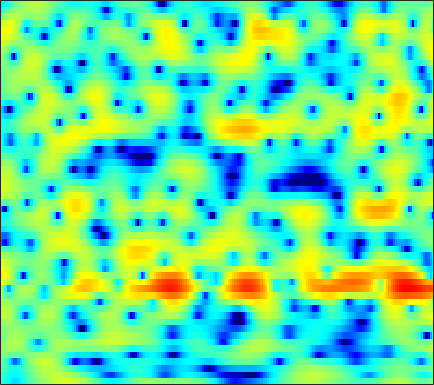

Data behind this chart, as committed beside it:
-3.3798, -3.724, -4.3396, -5.101, -5.7309, -6.5142, -7.0081, -7.0342, -6.5977, -5.7656, -4.7785, -4.0374, -3.1161, -2.3086, -1.7656, -1.1235, -0.57955, -0.20947, 0.25619, 0.71032, 1.1529, 1.4721, 1.8916, 2.2765
-2.995, -3.305, -3.817, -4.396, -4.839, -5.358, -5.677, -5.719, -5.477, -4.929, -4.18, -3.55, -2.689, -1.858, -1.276, -0.5634, 0.0745, 0.5027, 1.011, 1.447, 1.813, 2.046, 2.297, 2.485
-1.405, -1.976, -2.766, -3.55, -4.088, -4.647, -4.943, -4.939, -4.634, -4.051, -3.287, -2.652, -1.785, -0.9422, -0.3474, 0.3767, 1.007, 1.413, 1.861, 2.198, 2.421, 2.514, 2.541, 2.455
-0.4475, -1.386, -2.917, -4.858, -6.667, -9.58, -12.33, -12.5, -9.85, -6.844, -4.426, -2.965, -1.384, -0.1317, 0.641, 1.486, 2.149, 2.541, 2.931, 3.176, 3.278, 3.257, 3.097, 2.775
0.2464, 0.07331, -0.2004, -0.4976, -0.7104, -0.9448, -1.094, -1.135, -1.085, -0.9279, -0.7047, -0.5096, -0.2402, 0.01769, 0.1982, 0.4201, 0.6231, 0.7684, 0.9496, 1.109, 1.227, 1.279, 1.28, 1.176
0.2311, 0.6182, 1.015, 1.278, 1.4, 1.471, 1.445, 1.36, 1.155, 0.8289, 0.3608, -0.09007, -0.8311, -1.728, -2.485, -3.517, -4.347, -4.626, -4.368, -3.518, -2.426, -1.616, -0.6579, 0.1017
-0.6065, 0.1773, 0.9938, 1.582, 1.89, 2.133, 2.203, 2.141, 1.902, 1.464, 0.8037, 0.139, -1.017, -2.561, -4.046, -6.576, -9.645, -11.37, -10.29, -7.221, -4.558, -3.002, -1.4, -0.2271
-1.165, -0.515, 0.1929, 0.7396, 1.044, 1.313, 1.429, 1.423, 1.308, 1.084, 0.7626, 0.4656, 0.004239, -0.501, -0.8778, -1.327, -1.636, -1.737, -1.678, -1.427, -1.053, -0.7344, -0.3275, 0.01033
-0.5308, -0.1191, 0.3122, 0.614, 0.756, 0.8428, 0.8272, 0.7593, 0.6068, 0.419, 0.227, 0.09703, -0.04717, -0.1376, -0.168, -0.1629, -0.1095, -0.04124, 0.08035, 0.2091, 0.3174, 0.372, 0.3856, 0.3154
1.004, 1.23, 1.39, 1.366, 1.227, 0.897, 0.423, -0.01414, -0.6733, -1.345, -1.905, -2.157, -2.185, -1.87, -1.478, -0.8586, -0.2355, 0.1896, 0.6718, 1.041, 1.28, 1.365, 1.337, 1.147
2.564, 2.655, 2.602, 2.317, 1.934, 1.174, 0.06096, -1.044, -3.03, -5.868, -10.13, -14.21, -13.29, -8.171, -5.453, -2.874, -1.047, -0.02563, 0.9812, 1.669, 2.099, 2.276, 2.317, 2.136
2.296, 2.341, 2.239, 1.962, 1.643, 1.024, 0.1505, -0.655, -1.899, -3.278, -4.602, -5.27, -5.255, -4.272, -3.3, -2.049, -0.9807, -0.3072, 0.42, 0.9558, 1.325, 1.503, 1.621, 1.577
1.513, 1.392, 1.109, 0.8089, 0.5976, 0.3527, 0.1327, -0.03759, -0.2872, -0.5261, -0.7244, -0.8307, -0.9023, -0.942, -0.9401, -0.9098, -0.9346, -0.9936, -1.047, -1.002, -0.8392, -0.6491, -0.315, 0.0621
1.394, 0.2705, -1.285, -2.457, -2.663, -2.055, -0.9729, -0.2309, 0.5231, 0.9939, 1.271, 1.363, 1.293, 0.975, 0.5655, -0.1905, -1.282, -2.39, -4.256, -6.157, -6.779, -5.825, -3.775, -1.831
2.705, 0.3373, -4.077, -9.736, -8.968, -4.447, -1.641, -0.3375, 0.8112, 1.499, 1.877, 2.026, 2.067, 1.914, 1.622, 0.8762, -0.2531, -1.479, -3.834, -6.714, -7.776, -6.37, -3.681, -1.618
5.819, 4.754, 3.385, 2.157, 1.385, 0.6448, -0.07261, -0.7242, -1.689, -2.539, -2.946, -2.772, -2, -1.001, -0.3666, 0.1479, 0.3117, 0.2952, 0.124, -0.1448, -0.3785, -0.4758, -0.6076, -0.8619
6.483, 5.808, 4.836, 3.753, 2.813, 1.323, -0.4805, -2.189, -5.418, -10.68, -19.78, -14.44, -7.694, -4.211, -2.546, -0.9772, -0.04036, 0.3753, 0.6911, 0.7383, 0.5206, 0.2239, -0.3962, -1.25
5.141, 4.754, 4.11, 3.354, 2.694, 1.664, 0.5842, -0.2862, -1.493, -2.46, -2.978, -3.006, -2.553, -1.801, -1.255, -0.571, -0.002092, 0.2744, 0.447, 0.42, 0.1645, -0.1925, -0.8804, -1.86
3.463, 3.294, 2.949, 2.527, 2.188, 1.685, 1.119, 0.7117, 0.2336, -0.1886, -0.4805, -0.586, -0.6083, -0.4977, -0.3135, -0.04128, 0.2281, 0.4227, 0.5805, 0.5997, 0.4587, 0.2009, -0.3638, -1.232
1.412, 1.265, 1.06, 0.8248, 0.6572, 0.4429, 0.1498, -0.08265, -0.4241, -0.8274, -1.226, -1.474, -1.711, -1.758, -1.592, -1.163, -0.5992, -0.1236, 0.4994, 0.9917, 1.309, 1.42, 1.381, 1.128
-2.802, -3.24, -3.473, -3.374, -3.185, -2.868, -2.626, -2.624, -2.914, -3.538, -4.596, -5.712, -7.433, -8.735, -8.554, -6.629, -4.168, -2.548, -0.7668, 0.616, 1.635, 2.211, 2.756, 3.087
-11.71, -15.09, -16.53, -12.46, -9.775, -7.427, -5.93, -5.307, -5.038, -5.347, -6.359, -7.651, -10.13, -13.05, -12.86, -9.201, -5.653, -3.547, -1.379, 0.2457, 1.486, 2.213, 2.95, 3.492
-10.74, -11.91, -12.12, -10.7, -9.267, -7.411, -6.044, -5.297, -4.584, -4.238, -4.112, -4.118, -4.143, -3.93, -3.607, -2.85, -1.854, -1.067, -0.04706, 0.8442, 1.591, 2.043, 2.536, 2.91
-6.7, -6.603, -6.359, -5.813, -5.311, -4.578, -3.83, -3.302, -2.682, -2.159, -1.711, -1.407, -1.032, -0.6454, -0.3315, 0.09911, 0.5563, 0.8824, 1.256, 1.563, 1.747, 1.813, 1.815, 1.744
-4.853, -4.58, -4.186, -3.672, -3.206, -2.574, -1.916, -1.419, -0.859, -0.3337, 0.1134, 0.4255, 0.8446, 1.209, 1.501, 1.85, 2.124, 2.283, 2.367, 2.294, 2, 1.625, 0.8611, -0.1862
-5.034, -5.392, -5.203, -4.389, -3.521, -2.31, -1.309, -0.7225, -0.1731, 0.1913, 0.438, 0.6049, 0.9066, 1.317, 1.687, 2.226, 2.693, 2.955, 3.148, 3.057, 2.66, 2.1, 0.9064, -0.9998
-9.154, -16.18, -19.8, -9.131, -5.782, -3.209, -1.781, -1.331, -1.251, -1.823, -2.831, -3.662, -4.267, -3.442, -2.231, -0.5469, 0.898, 1.681, 2.371, 2.688, 2.672, 2.46, 1.995, 1.369
-1.109, -1.889, -2.226, -1.863, -1.3, -0.6706, -0.4459, -0.5946, -1.378, -2.967, -5.79, -9.154, -15.32, -10.72, -6.675, -3.199, -1.142, -0.141, 0.6131, 0.94, 0.9383, 0.8339, 0.6624, 0.6115
3.048, 2.774, 2.477, 2.266, 2.124, 1.912, 1.562, 1.226, 0.5461, -0.2705, -1.204, -1.784, -2.301, -2.228, -1.97, -1.438, -1.058, -0.9517, -1.145, -1.779, -2.872, -3.94, -5.483, -6.261
3.701, 3.604, 3.414, 3.207, 2.98, 2.647, 2.251, 1.909, 1.422, 0.9147, 0.4367, 0.1182, -0.2139, -0.4656, -0.604, -0.821, -1.12, -1.49, -2.225, -3.448, -5.336, -7.446, -11.67, -16.52
3.261, 3.283, 3.22, 3.024, 2.819, 2.437, 1.974, 1.565, 1.017, 0.4506, -0.04011, -0.364, -0.6491, -0.8457, -0.9022, -0.9781, -1.077, -1.221, -1.557, -2.062, -2.746, -3.301, -3.95, -4.272
2.709, 2.864, 2.908, 2.731, 2.49, 1.978, 1.264, 0.6157, -0.4078, -1.49, -2.498, -3.032, -3.314, -3.006, -2.562, -1.811, -1.126, -0.6931, -0.2871, -0.03841, 0.05788, 0.05863, -0.01489, -0.1261
1.863, 2.178, 2.324, 2.203, 1.914, 1.267, 0.2756, -0.7266, -2.553, -5.113, -8.909, -12.74, -14.47, -9.344, -6.37, -3.557, -1.589, -0.4968, 0.6069, 1.379, 1.906, 2.142, 2.292, 2.26
0.232, 0.5575, 0.7212, 0.6561, 0.4018, -0.1158, -0.9227, -1.726, -3.083, -4.825, -6.814, -8.051, -8.345, -6.781, -5.195, -3.192, -1.534, -0.4966, 0.6518, 1.538, 2.202, 2.561, 2.869, 2.958
-1.517, -1.447, -1.445, -1.604, -1.74, -2.002, -2.321, -2.59, -3.004, -3.401, -3.749, -3.851, -3.81, -3.435, -3.04, -2.288, -1.475, -0.8104, 0.04114, 0.8651, 1.592, 2.068, 2.559, 2.871
-3.167, -3.521, -4.06, -4.582, -4.784, -4.84, -4.565, -4.265, -3.854, -3.53, -3.317, -3.277, -3.264, -3.357, -3.368, -3.318, -2.946, -2.466, -1.535, -0.4336, 0.6771, 1.433, 2.279, 2.938
-4.765, -5.821, -7.934, -10.69, -12.71, -12.08, -9.073, -7.048, -5.054, -3.819, -3.177, -3.096, -3.444, -4.438, -5.593, -7.794, -9.499, -8.769, -5.688, -2.709, -0.4142, 0.9022, 2.244, 3.194
-4.707, -5.556, -7.404, -9.825, -11.44, -10.81, -7.814, -5.831, -3.727, -2.38, -1.67, -1.477, -1.834, -2.83, -4.152, -6.63, -8.827, -8.115, -4.788, -1.806, 0.3456, 1.481, 2.526, 3.135
-3.784, -3.79, -3.915, -3.966, -3.933, -3.49, -2.745, -2.038, -1.099, -0.2736, 0.3363, 0.6319, 0.8027, 0.7622, 0.6327, 0.4859, 0.4983, 0.6875, 1.189, 1.762, 2.219, 2.379, 2.255, 1.714
-4.26, -4.187, -4.044, -3.887, -3.649, -3.089, -2.379, -1.738, -0.8886, -0.04904, 0.6899, 1.128, 1.653, 2.048, 2.29, 2.563, 2.776, 2.926, 3.051, 3.049, 2.832, 2.483, 1.636, 0.2255
-6.043, -6.62, -7.448, -8.04, -7.894, -6.94, -5.43, -4.23, -2.811, -1.58, -0.5799, 0.0416, 0.7582, 1.354, 1.764, 2.231, 2.632, 2.889, 3.107, 3.174, 3.035, 2.775, 2.199, 1.35
-7.155, -8.775, -12.53, -20.87, -29.73, -14.2, -9.057, -6.684, -4.549, -3.181, -2.264, -1.743, -1.213, -0.6459, -0.1836, 0.5506, 1.339, 1.877, 2.511, 2.965, 3.214, 3.249, 3.121, 2.801
-4.481, -5.176, -6.253, -7.016, -7.058, -6.298, -5.083, -4.255, -3.476, -3.229, -3.512, -4.074, -5.025, -5.5, -4.953, -3.136, -1.062, 0.2968, 1.737, 2.761, 3.411, 3.686, 3.798, 3.668
-1.737, -1.583, -1.395, -1.222, -1.083, -0.8922, -0.7232, -0.7271, -0.9776, -1.668, -3.061, -4.851, -8.811, -16.01, -13.6, -6.44, -2.364, -0.3251, 1.542, 2.745, 3.445, 3.713, 3.762, 3.519
-1.731, -1, -0.2482, 0.2886, 0.597, 0.8837, 1.005, 0.9914, 0.7838, 0.3589, -0.2735, -0.8215, -1.508, -1.838, -1.642, -0.867, 0.148, 0.8804, 1.681, 2.185, 2.391, 2.344, 2.042, 1.469
-2.293, -1.387, -0.4619, 0.2459, 0.648, 1.054, 1.317, 1.445, 1.524, 1.505, 1.425, 1.365, 1.276, 1.247, 1.287, 1.369, 1.462, 1.497, 1.428, 1.195, 0.7613, 0.2958, -0.4971, -1.467
-1.675, -1.042, -0.3403, 0.213, 0.542, 0.911, 1.235, 1.445, 1.712, 1.952, 2.152, 2.26, 2.369, 2.424, 2.403, 2.298, 2.076, 1.806, 1.27, 0.5093, -0.5201, -1.474, -3.001, -4.749
-0.5587, -0.3275, -0.1472, -0.08649, -0.04117, 0.0649, 0.312, 0.5985, 1.092, 1.649, 2.183, 2.523, 2.885, 3.094, 3.137, 3.047, 2.75, 2.38, 1.672, 0.66, -0.7232, -2.069, -4.407, -7.696
0.3705, 0.06324, -0.6527, -1.699, -2.588, -3.535, -3.603, -2.904, -1.444, 0.0838, 1.363, 2.135, 2.901, 3.373, 3.556, 3.593, 3.39, 3.084, 2.477, 1.62, 0.4922, -0.5577, -2.235, -4.209
1.035, 0.3318, -1.166, -3.595, -6.448, -13.76, -21.06, -10.45, -4.857, -1.741, 0.2612, 1.31, 2.252, 2.819, 3.061, 3.139, 3.013, 2.795, 2.369, 1.822, 1.185, 0.6514, -0.08827, -0.788
2.039, 1.534, 0.585, -0.637, -1.622, -2.737, -3.084, -2.701, -1.709, -0.6308, 0.2796, 0.7778, 1.232, 1.462, 1.488, 1.361, 1.081, 0.8024, 0.3774, -0.04129, -0.3847, -0.557, -0.6872, -0.7287
3.287, 3.129, 2.787, 2.346, 1.967, 1.503, 1.103, 0.8758, 0.6629, 0.4829, 0.2966, 0.1487, -0.06224, -0.3475, -0.6549, -1.171, -1.911, -2.579, -3.563, -4.405, -4.76, -4.564, -3.856, -2.972
4.165, 4.302, 4.329, 4.167, 3.924, 3.444, 2.796, 2.18, 1.201, 0.07826, -1.095, -1.855, -2.605, -3.026, -3.238, -3.717, -4.7, -6.016, -8.908, -14.06, -18.8, -13.92, -8.839, -5.86
4.196, 4.646, 5.022, 5.108, 4.989, 4.522, 3.688, 2.768, 1.02, -1.501, -5.136, -8.766, -11.72, -8.483, -6.242, -4.675, -4.282, -4.697, -5.872, -7.422, -8.17, -7.687, -6.372, -5.278
2.314, 3.159, 3.975, 4.452, 4.577, 4.433, 3.881, 3.18, 1.818, -0.1298, -2.654, -4.604, -5.842, -4.697, -3.409, -2.014, -1.271, -1.033, -1.084, -1.368, -1.756, -2.125, -2.797, -3.879
-1.598, -0.4016, 0.8077, 1.661, 2.08, 2.402, 2.447, 2.314, 1.952, 1.442, 0.8992, 0.5548, 0.2995, 0.3229, 0.4638, 0.7055, 0.8704, 0.9193, 0.8123, 0.5321, 0.06244, -0.4283, -1.312, -2.502
-4.682, -3.629, -2.441, -1.465, -0.8435, -0.1696, 0.3745, 0.6927, 0.9992, 1.209, 1.352, 1.43, 1.536, 1.64, 1.721, 1.782, 1.8, 1.742, 1.587, 1.303, 0.8798, 0.4814, -0.1533, -0.8845
-6.687, -6.173, -5.406, -4.511, -3.75, -2.711, -1.7, -1.002, -0.1854, 0.4889, 1.034, 1.376, 1.745, 2.023, 2.178, 2.319, 2.377, 2.355, 2.246, 2.026, 1.695, 1.373, 0.8562, 0.2517
